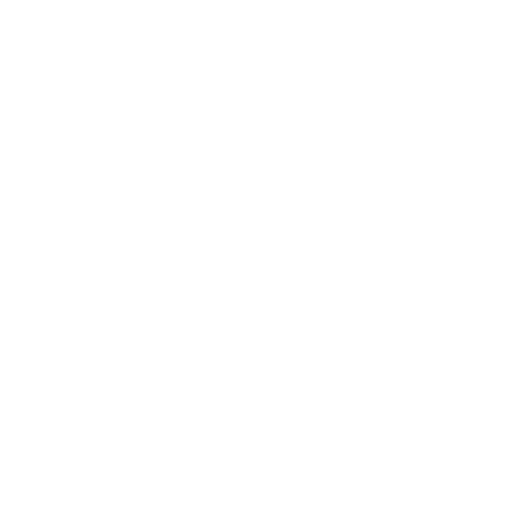
t = 0.00 s
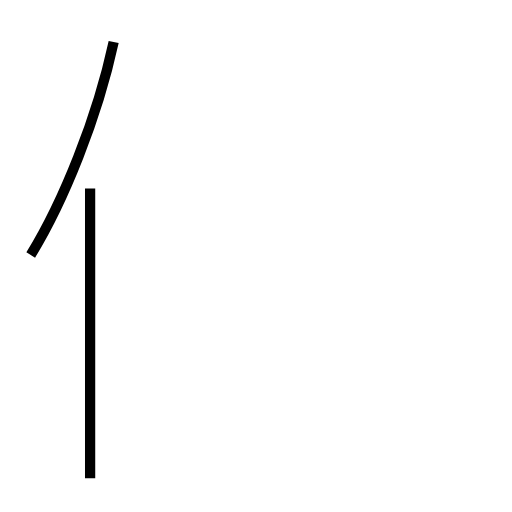
t = 1.52 s
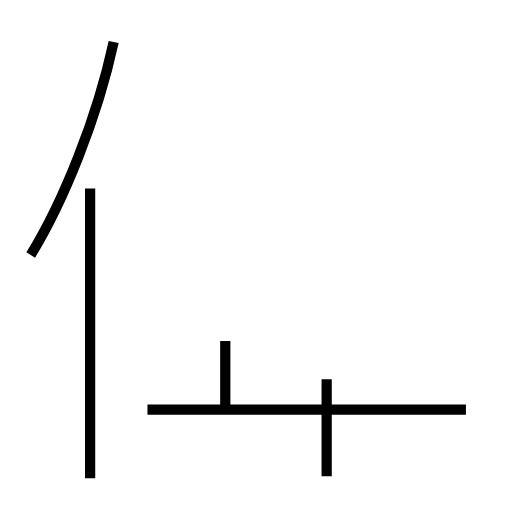
t = 2.93 s
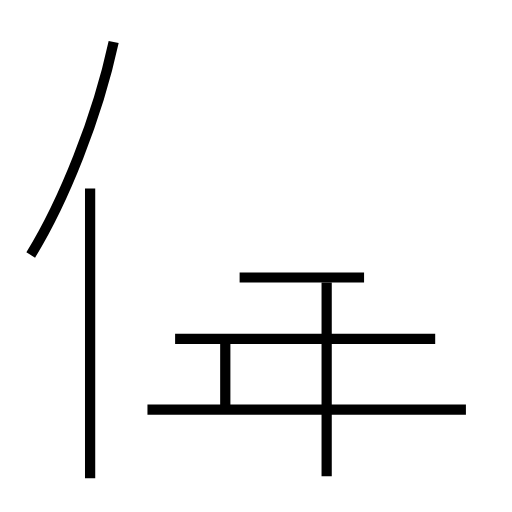
t = 4.34 s
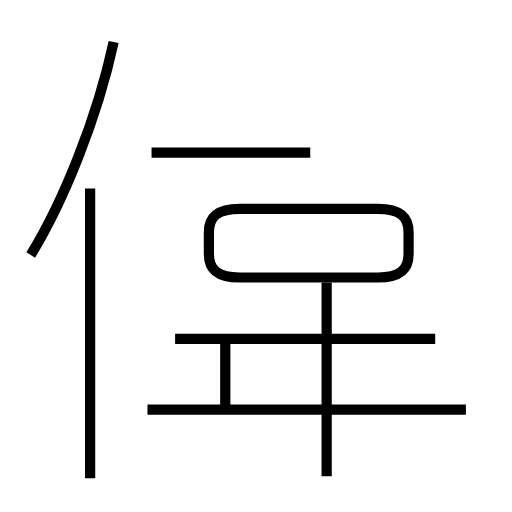
t = 5.90 s
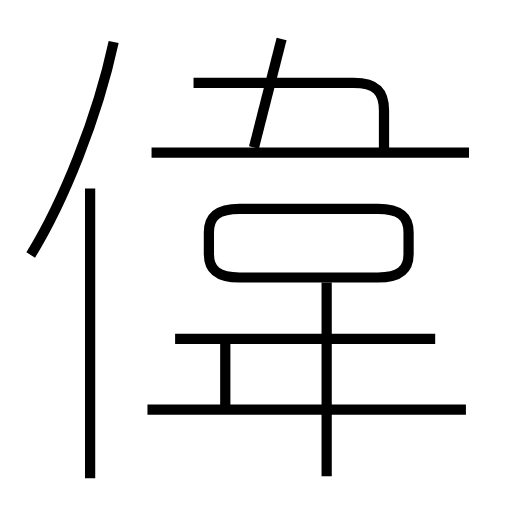
t = 7.42 s

The animated SVG that drew these frames (rendered in a browser with its animation timeline set to each time). Animation: 10 SMIL elements (animate=10); one cycle of 7.42 s.

<?xml version='1.0' encoding='utf-8'?>
<svg viewBox="0.0 -6.0 50.0 50.0" version="1.1" xmlns="http://www.w3.org/2000/svg"><rect x="-1000" y="-1000" width="2000" height="2000" stroke="white" fill="white" /><g style="fill:none;stroke:#000000;stroke-width:1"><path d="M 3.0 -19.1 C 6.2 -24.3 9.5 -32.5 11.1 -39.9 " transform="translate(0.0 38.0)" stroke-dasharray="22.413118875397977" stroke-dashoffset="22.413118875397977"><animate attributeName="stroke-dashoffset" from="22.413118875397977" to="0" dur="0.6723935662619392s" begin="0s" fill="freeze" /></path><path d="M 8.8 2.7 L 8.8 -25.6 " transform="translate(0.0 38.0)" stroke-dasharray="28.3" stroke-dashoffset="28.3"><animate attributeName="stroke-dashoffset" from="28.3" to="0" dur="0.849s" begin="0.6723935662619392s" fill="freeze" /></path><path d="M 22.0 -4.2 L 22.0 -10.7 " transform="translate(0.0 38.0)" stroke-dasharray="6.499999999999999" stroke-dashoffset="6.499999999999999"><animate attributeName="stroke-dashoffset" from="6.499999999999999" to="0" dur="0.19499999999999998s" begin="1.5213935662619393s" fill="freeze" /></path><path d="M 14.4 -4.0 L 45.5 -4.0 " transform="translate(0.0 38.0)" stroke-dasharray="31.1" stroke-dashoffset="31.1"><animate attributeName="stroke-dashoffset" from="31.1" to="0" dur="0.933s" begin="1.7163935662619394s" fill="freeze" /></path><path d="M 31.9 2.5 L 31.9 -16.4 " transform="translate(0.0 38.0)" stroke-dasharray="18.9" stroke-dashoffset="18.9"><animate attributeName="stroke-dashoffset" from="18.9" to="0" dur="0.567s" begin="2.6493935662619394s" fill="freeze" /></path><path d="M 17.1 -10.9 L 42.5 -10.9 " transform="translate(0.0 38.0)" stroke-dasharray="25.4" stroke-dashoffset="25.4"><animate attributeName="stroke-dashoffset" from="25.4" to="0" dur="0.7619999999999999s" begin="3.2163935662619396s" fill="freeze" /></path><path d="M 23.4 -16.9 L 36.9 -16.9 C 39.0 -16.9 39.9 -17.6 39.9 -19.2 L 39.9 -21.3 C 39.9 -22.9 39.0 -23.6 36.9 -23.6 L 23.4 -23.6 C 21.3 -23.6 20.4 -22.9 20.4 -21.3 L 20.4 -19.2 C 20.4 -17.6 21.3 -16.9 23.4 -16.9 Z " transform="translate(0.0 38.0)" stroke-dasharray="48.62151508997172" stroke-dashoffset="48.62151508997172"><animate attributeName="stroke-dashoffset" from="48.62151508997172" to="0" dur="1.4586454526991517s" begin="3.9783935662619396s" fill="freeze" /></path><path d="M 14.8 -29.1 L 45.8 -29.1 " transform="translate(0.0 38.0)" stroke-dasharray="30.999999999999996" stroke-dashoffset="30.999999999999996"><animate attributeName="stroke-dashoffset" from="30.999999999999996" to="0" dur="0.9299999999999998s" begin="5.437039018961091s" fill="freeze" /></path><path d="M 37.5 -29.5 L 37.5 -33.2 C 37.5 -35.0 36.8 -35.9 34.5 -35.9 L 18.9 -35.9 " transform="translate(0.0 38.0)" stroke-dasharray="23.99946826484578" stroke-dashoffset="23.99946826484578"><animate attributeName="stroke-dashoffset" from="23.99946826484578" to="0" dur="0.7199840479453734s" begin="6.367039018961091s" fill="freeze" /></path><path d="M 24.8 -29.6 L 27.5 -40.2" transform="translate(0.0 38.0)" stroke-dasharray="10.938464243210746" stroke-dashoffset="10.938464243210746"><animate attributeName="stroke-dashoffset" from="10.938464243210746" to="0" dur="0.32815392729632237s" begin="7.087023066906464s" fill="freeze" /></path></g></svg>
